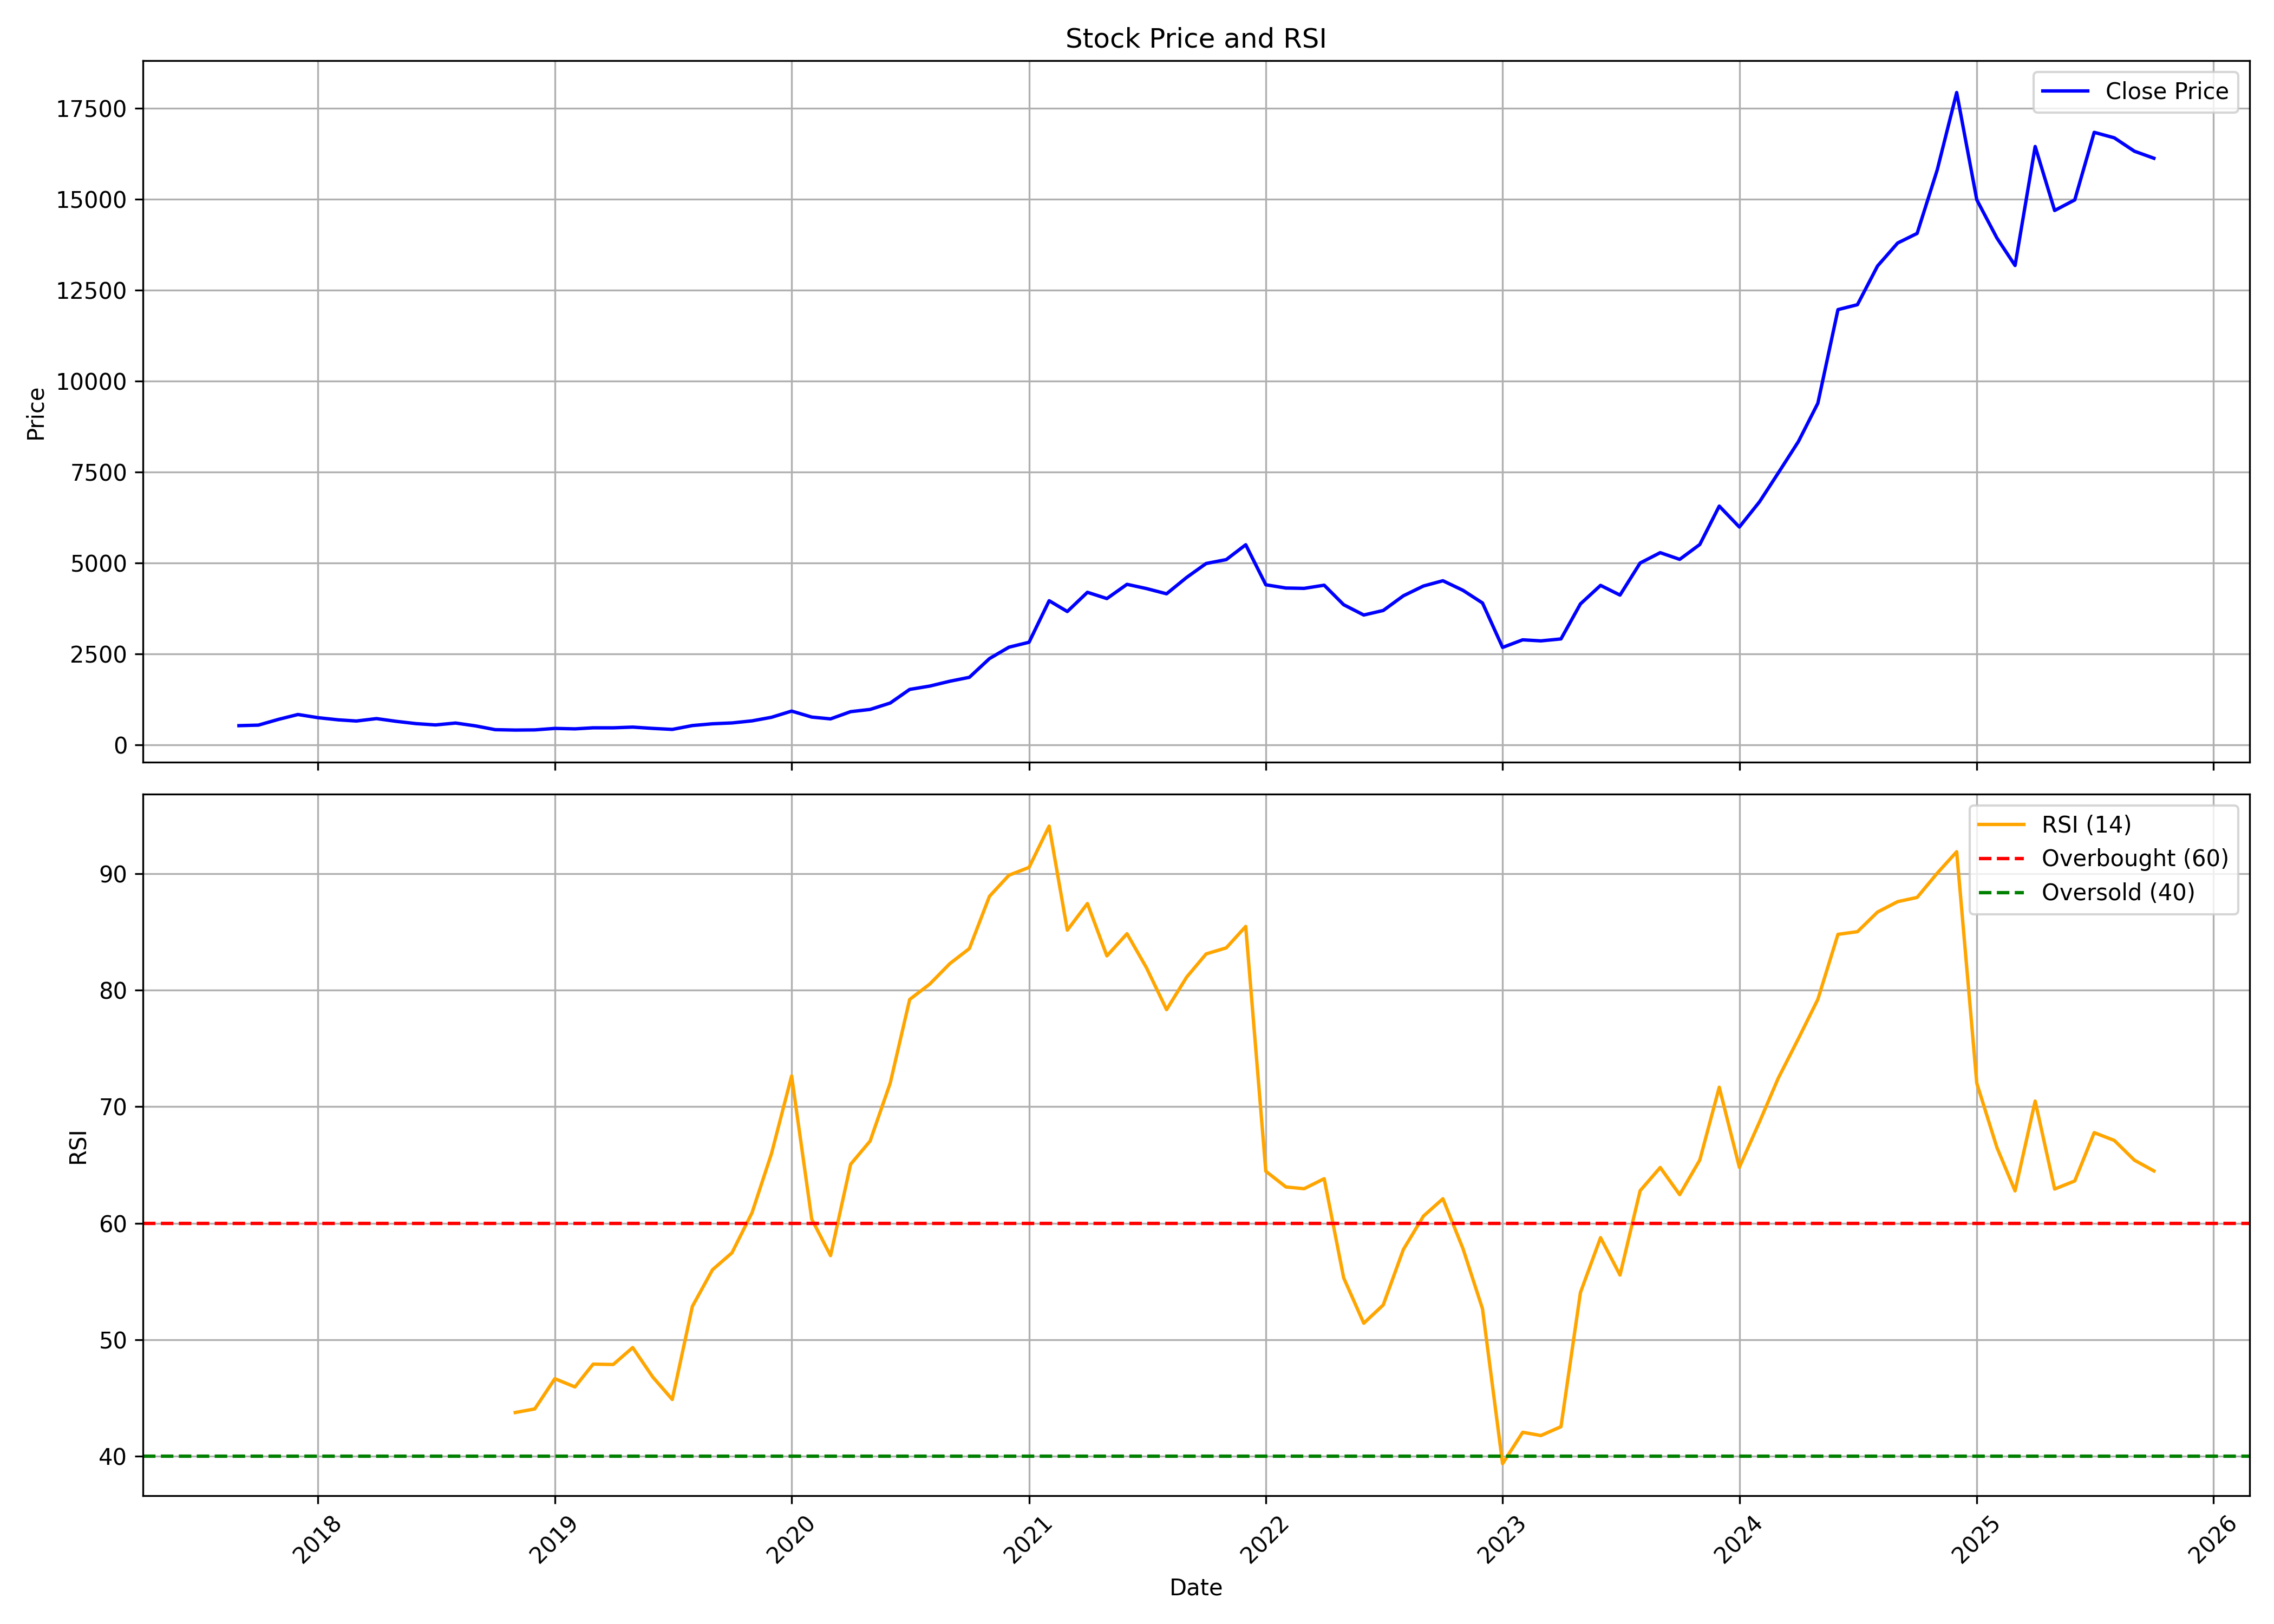

The file beside this chart, header and first rows:
, date, symbol, open, high, low, close, volume, rsi
0, 2017-09-01, DIXON, 542.3, 601.8, 498.8, 527.1, 42617375, 
1, 2017-10-01, DIXON, 527.1, 558.3, 513.2, 542.1, 5436220, 
2, 2017-11-01, DIXON, 543.1, 707.6, 527.3, 700.4, 10426885, 
3, 2017-12-01, DIXON, 702.5, 894.3, 622.9, 834, 10253410, 
4, 2018-01-01, DIXON, 841.8, 855.7, 712, 746.3, 5704190, 
5, 2018-02-01, DIXON, 740.3, 832.2, 616.9, 687.5, 4561800, 
6, 2018-03-01, DIXON, 693.9, 723.4, 621.9, 654.9, 2104580, 
7, 2018-04-01, DIXON, 668.4, 784.7, 639, 721.3, 4073170, 
8, 2018-05-01, DIXON, 721.3, 742.5, 631.8, 647, 2321395, 
9, 2018-06-01, DIXON, 658.7, 680.4, 567.5, 583.1, 1705430, 
10, 2018-07-01, DIXON, 588, 612.9, 540.7, 547.4, 1377400, 
11, 2018-08-01, DIXON, 557.6, 611.3, 474.4, 599.1, 5911280, 
12, 2018-09-01, DIXON, 600.3, 602.4, 497.8, 520.1, 1646050, 
13, 2018-10-01, DIXON, 520.7, 521.8, 404.3, 417.1, 3551355, 
14, 2018-11-01, DIXON, 420.4, 500.5, 396.3, 405.8, 3074395, 43.76
15, 2018-12-01, DIXON, 407, 438.8, 376.4, 410.8, 1353655, 44.06
16, 2019-01-01, DIXON, 410.8, 457, 396.3, 451.7, 1164000, 46.66
17, 2019-02-01, DIXON, 456, 463.6, 428.1, 439.1, 466845, 45.95
18, 2019-03-01, DIXON, 439.1, 518.9, 439.1, 468.2, 966475, 47.91
19, 2019-04-01, DIXON, 471, 494.9, 455, 467.7, 935380, 47.88
20, 2019-05-01, DIXON, 467.7, 501.8, 432.3, 487.5, 641455, 49.33
21, 2019-06-01, DIXON, 482.9, 492.8, 409.3, 451.8, 676270, 46.8
22, 2019-07-01, DIXON, 451.8, 477.3, 394.5, 424, 1865985, 44.88
23, 2019-08-01, DIXON, 423.9, 558.1, 310.9, 530.2, 2189285, 52.86
24, 2019-09-01, DIXON, 530.2, 594, 484.3, 578.8, 1253695, 56.01
25, 2019-10-01, DIXON, 579, 644.2, 566.1, 601.9, 1415175, 57.46
26, 2019-11-01, DIXON, 603.7, 677.3, 530.7, 659.2, 7677425, 60.9
27, 2019-12-01, DIXON, 664.9, 808.2, 647.8, 757.3, 5530840, 65.98
28, 2020-01-01, DIXON, 751.4, 940.8, 751.4, 927.7, 8362845, 72.64
29, 2020-02-01, DIXON, 915.9, 975.7, 749.8, 763, 8699435, 60.35
30, 2020-03-01, DIXON, 780.3, 905.9, 596.1, 713.5, 7793395, 57.22
31, 2020-04-01, DIXON, 718.9, 937.2, 673.6, 912.3, 4791025, 65.06
32, 2020-05-01, DIXON, 912.3, 988.8, 835.2, 973, 4347450, 67.05
33, 2020-06-01, DIXON, 994.5, 1213, 964.9, 1149, 7625320, 72.02
34, 2020-07-01, DIXON, 1152, 1557, 1132, 1523, 8354220, 79.2
35, 2020-08-01, DIXON, 1556, 1761, 1502, 1615, 9349500, 80.53
36, 2020-09-01, DIXON, 1593, 2053, 1580, 1749, 9773010, 82.28
37, 2020-10-01, DIXON, 1801, 1996, 1671, 1856, 5284635, 83.57
38, 2020-11-01, DIXON, 1876, 2392, 1876, 2371, 5845250, 88.05
39, 2020-12-01, DIXON, 2393, 2776, 2250, 2684, 5722105, 89.86
40, 2021-01-01, DIXON, 2697, 3350, 2675, 2819, 7729830, 90.53
41, 2021-02-01, DIXON, 2854, 4081, 2834, 3961, 9225220, 94.08
42, 2021-03-01, DIXON, 4011, 4448, 3338, 3664, 8439695, 85.14
43, 2021-04-01, DIXON, 3694, 4256, 3414, 4193, 7016470, 87.43
44, 2021-05-01, DIXON, 4141, 4311, 3808, 4020, 3728752, 82.94
45, 2021-06-01, DIXON, 4041, 4672, 4012, 4411, 5475273, 84.84
46, 2021-07-01, DIXON, 4424, 4725, 4196, 4295, 4292887, 81.92
47, 2021-08-01, DIXON, 4313, 4408, 3752, 4151, 4787314, 78.33
48, 2021-09-01, DIXON, 4151, 4634, 3984, 4602, 7682392, 81.12
49, 2021-10-01, DIXON, 4571, 6231, 4537, 4984, 15086849, 83.11
50, 2021-11-01, DIXON, 4983, 5713, 4822, 5091, 8141492, 83.63
51, 2021-12-01, DIXON, 5091, 5847, 5031, 5499, 8528928, 85.47
52, 2022-01-01, DIXON, 5515, 5562, 4110, 4399, 7786439, 64.46
53, 2022-02-01, DIXON, 4501, 4651, 3929, 4310, 7041386, 63.11
54, 2022-03-01, DIXON, 4310, 4536, 3929, 4300, 6374971, 62.96
55, 2022-04-01, DIXON, 4324, 4681, 4135, 4388, 4246682, 63.82
56, 2022-05-01, DIXON, 4203, 4259, 3174, 3851, 13003405, 55.31
57, 2022-06-01, DIXON, 3878, 3987, 3244, 3568, 6959823, 51.42
58, 2022-07-01, DIXON, 3568, 4012, 3501, 3693, 6195396, 52.99
59, 2022-08-01, DIXON, 3713, 4166, 3690, 4096, 6726001, 57.74
... 38 more rows
